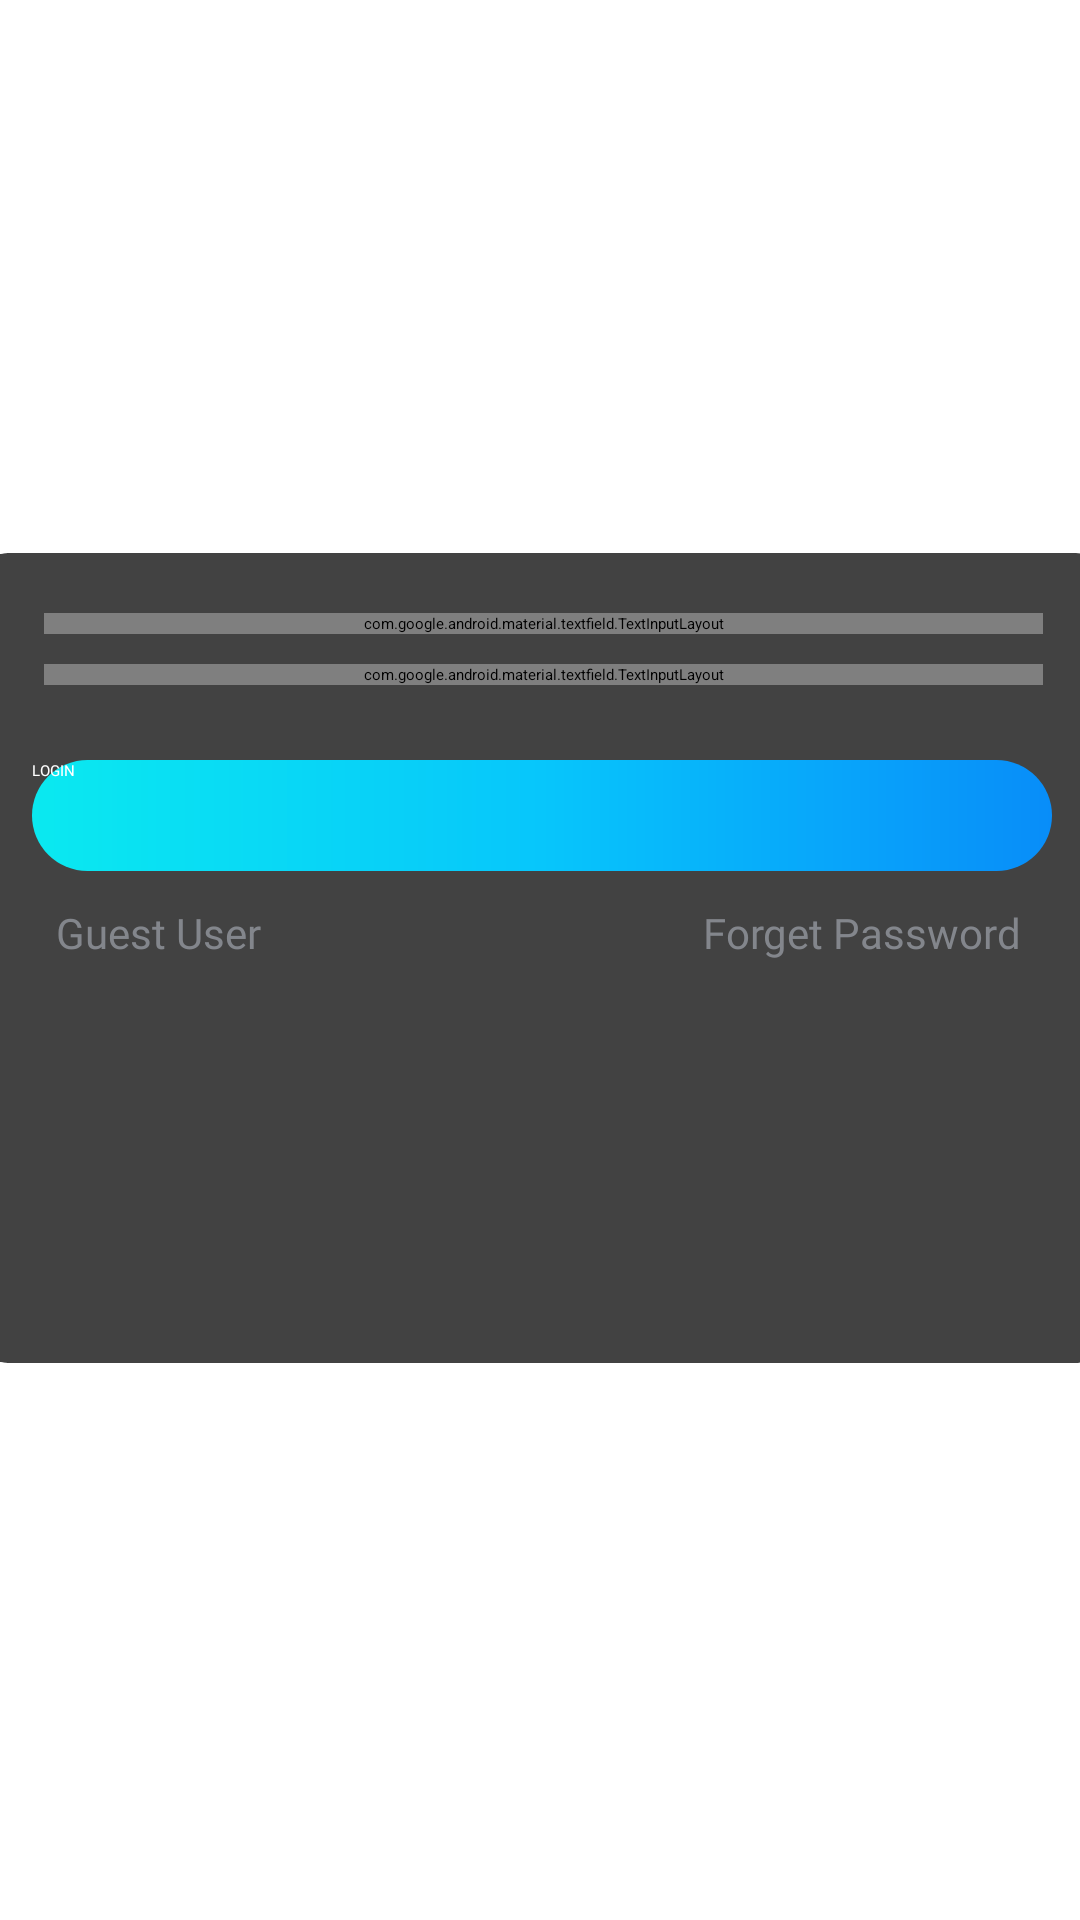

Reconstruct the res/layout file that produces this screen, plus the resources it refers to.
<!-- AndroidManifest.xml: application theme Theme.AnimatedSplash.MySplash -->
<!-- res/layout/fragment_login_main.xml -->
<?xml version="1.0" encoding="utf-8"?>
<FrameLayout xmlns:android="http://schemas.android.com/apk/res/android"
    xmlns:app="http://schemas.android.com/apk/res-auto"
    xmlns:tools="http://schemas.android.com/tools"
    android:layout_width="match_parent"
    android:layout_height="match_parent"
    android:background="@drawable/login_bg"
    tools:context=".view.Login_Page.login_main">

    
    <ProgressBar
        android:id="@+id/progressBar"
        android:layout_width="wrap_content"
        android:layout_height="wrap_content"
        android:layout_gravity="center"
        android:visibility="gone" />

    <androidx.constraintlayout.widget.ConstraintLayout
        android:layout_width="match_parent"
        android:layout_height="match_parent">

        <androidx.cardview.widget.CardView
            android:layout_width="376dp"
            android:layout_height="270dp"
            app:cardCornerRadius="10dp"
            app:cardElevation="5dp"
            app:layout_constraintBottom_toBottomOf="parent"
            app:layout_constraintEnd_toEndOf="parent"
            app:layout_constraintHorizontal_bias="0.485"
            app:layout_constraintStart_toStartOf="parent"
            app:layout_constraintTop_toTopOf="parent"
            app:layout_constraintVertical_bias="0.498">

            <LinearLayout
                android:layout_width="match_parent"
                android:layout_height="match_parent"
                android:padding="10dp"
                android:orientation="vertical">

                <com.google.android.material.textfield.TextInputLayout
                    android:layout_width="333dp"
                    android:layout_height="wrap_content"
                    android:layout_marginStart="12dp"
                    style = "?attr/textInputFilledStyle"
                    android:hint="Username or Email"
                    android:textColorHint="@color/hint_color"
                    app:boxStrokeColor="#D4D3DA"
                    android:layout_marginTop="10dp"
                    app:endIconMode="custom"
                    app:endIconDrawable="@drawable/login_person_icon">

                    <com.google.android.material.textfield.TextInputEditText
                        android:id="@+id/userName"
                        android:layout_width="match_parent"
                        android:layout_height="wrap_content"
                        android:fontFamily="@font/lato_bold"
                        android:background="@color/white"
                        android:inputType="textEmailAddress"
                        android:textFontWeight="400" />
                </com.google.android.material.textfield.TextInputLayout>


                <com.google.android.material.textfield.TextInputLayout
                    android:layout_width="333dp"
                    android:layout_height="wrap_content"
                    android:layout_marginStart="12dp"
                    style = "?attr/textInputFilledStyle"
                    android:hint="Password"
                    android:textColorHint="@color/hint_color"
                    app:boxStrokeColor="#D4D3DA"
                    android:layout_marginTop="10dp"
                    app:endIconMode="password_toggle"
                    app:endIconDrawable="@drawable/login_eye">

                    <com.google.android.material.textfield.TextInputEditText
                        android:id="@+id/userPassword"
                        android:layout_width="match_parent"
                        android:layout_height="wrap_content"
                        android:fontFamily="@font/lato_bold"
                        android:background="@color/white"
                        android:inputType="textPassword"
                        android:textFontWeight="400" />
                </com.google.android.material.textfield.TextInputLayout>

                <androidx.appcompat.widget.AppCompatButton
                    android:id="@+id/loginBtn"
                    android:layout_width="340dp"
                    android:layout_height="37dp"
                    android:layout_marginTop="25dp"
                    android:text="LOGIN"
                    android:fontFamily="@font/lato_bold"
                    android:textColor="@color/white"
                    android:background="@drawable/login_btn"
                    android:layout_gravity="center"/>

                <androidx.constraintlayout.widget.ConstraintLayout
                    android:layout_width="match_parent"
                    android:layout_height="40dp">

                    <TextView
                        android:id="@+id/guestUser"
                        android:layout_width="wrap_content"
                        android:layout_height="wrap_content"
                        android:layout_marginStart="16dp"
                        android:fontFamily="@font/lato_400"
                        android:text="Guest User"
                        android:textSize="14sp"
                        android:textColor="#83868C"
                        app:layout_constraintBottom_toBottomOf="parent"
                        app:layout_constraintStart_toStartOf="parent"
                        app:layout_constraintTop_toTopOf="parent"
                        app:layout_constraintVertical_bias="0.521" />

                    <TextView
                        android:layout_width="wrap_content"
                        android:layout_height="wrap_content"
                        android:layout_marginEnd="4dp"
                        android:fontFamily="@font/lato_400"
                        android:text="Forget Password"
                        android:textSize="14sp"
                        android:textColor="#83868C"
                        app:layout_constraintBottom_toBottomOf="parent"
                        app:layout_constraintEnd_toEndOf="parent"
                        app:layout_constraintHorizontal_bias="0.912"
                        app:layout_constraintStart_toEndOf="@+id/guestUser"
                        app:layout_constraintTop_toTopOf="parent"
                        app:layout_constraintVertical_bias="0.521" />

                </androidx.constraintlayout.widget.ConstraintLayout>




            </LinearLayout>

        </androidx.cardview.widget.CardView>

    </androidx.constraintlayout.widget.ConstraintLayout>




</FrameLayout>
<!-- resources referenced by this layout -->
<resources>
  <color name="hint_color">#7D828B</color>
  <color name="white">#FFFFFFFF</color>
  <!-- drawable login_btn (drawable) -->
  <?xml version="1.0" encoding="utf-8"?>
  <shape  xmlns:android="http://schemas.android.com/apk/res/android">
      <gradient android:centerColor="#07C6FB" android:endColor="#088DF9" android:startColor="#0AE9F0"/>
      <corners android:radius="50dp"/>
  
  </shape>
  <!-- drawable login_person_icon (drawable) -->
  <vector xmlns:android="http://schemas.android.com/apk/res/android"
      android:width="20dp"
      android:height="20dp"
      android:viewportWidth="20"
      android:viewportHeight="20">
    <path
        android:pathData="M13.119,10.437L12.856,10.347L13.085,10.19C14.045,9.532 14.769,8.583 15.151,7.483C15.533,6.384 15.553,5.19 15.208,4.078C14.863,2.966 14.172,1.994 13.235,1.303C12.297,0.613 11.164,0.24 9.999,0.24C8.835,0.24 7.702,0.613 6.764,1.303C5.827,1.994 5.136,2.966 4.791,4.078C4.446,5.19 4.466,6.384 4.848,7.483C5.23,8.583 5.954,9.532 6.914,10.19L7.143,10.347L6.88,10.437C5.517,10.903 4.277,11.674 3.257,12.691C1.5,14.421 0.497,16.775 0.466,19.24H1.697C1.746,17.071 2.642,15.006 4.194,13.489C5.746,11.972 7.83,11.123 10,11.123C12.17,11.123 14.254,11.972 15.806,13.489C17.358,15.006 18.254,17.071 18.303,19.24H19.534C19.503,16.775 18.5,14.421 16.743,12.691C15.722,11.674 14.483,10.903 13.119,10.437ZM5.778,5.734C5.771,4.897 6.012,4.077 6.472,3.378C6.932,2.679 7.589,2.133 8.36,1.808C9.131,1.483 9.981,1.394 10.802,1.553C11.623,1.712 12.379,2.111 12.973,2.701C13.567,3.29 13.973,4.042 14.139,4.862C14.304,5.682 14.223,6.533 13.904,7.306C13.586,8.08 13.045,8.742 12.349,9.207C11.654,9.673 10.837,9.921 10,9.921C8.885,9.925 7.814,9.486 7.023,8.701C6.231,7.916 5.783,6.849 5.778,5.734Z"
        android:fillColor="#AFB0C0"/>
  </vector>
  <style name="Theme.AnimatedSplash.MySplash" parent="Theme.SplashScreen">
          <item name="android:windowSplashScreenBackground">#088DF9</item>
          <item name="windowSplashScreenAnimatedIcon">@drawable/avd_splash_screen</item>
          <item name="android:windowSplashScreenAnimationDuration">1000</item>
          <item name="postSplashScreenTheme">@style/Theme.NopStationCart</item>
  
      </style>
  <!-- drawable avd_splash_screen: vector/xml drawable (drawable, 16732 chars, omitted) -->
  <style name="Theme.NopStationCart" parent="Base.Theme.NopStationCart">
          
          <item name="android:navigationBarColor">@android:color/transparent</item>
          <item name="android:statusBarColor">@android:color/transparent</item>
          <item name="android:windowLightStatusBar">?attr/isLightTheme</item>
      </style>
</resources>
